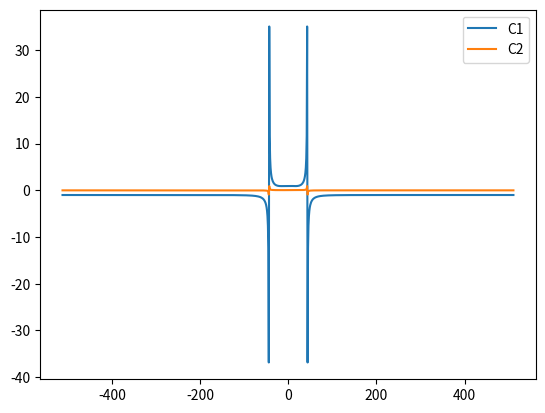

Write Python code to recreate this figure. (Note: this script raises an exception after producing the figure.)
import numpy as np
from numpy import cos, pi
import matplotlib.pyplot as plt


r = 0.1
L = 100


def u_0(x):
    return cos(2*pi*x/100) + 0.1*cos(4*pi*x/100)
    
def f_L(k):
    return r - 1 - 2*(2*pi*k/L)**2 + (2*pi*k/L)**4
    
    
N = 1024
dt = 0.05
t_max = 1
x_range = np.linspace(0, L-(L/N), N)
k_range = np.arange(-N/2,N/2,1)
fL_range = [f_L(k) for k in k_range]
coef_1 = [ (1+(flk*dt/2))/(1-(flk*dt/2)) for flk in fL_range]
coef_2 = [dt/(1-(flk*dt/2)) for flk in fL_range]
#plt.plot(k_range, fL_range, label = "fL")
plt.plot(k_range, coef_1, label = "C1")
plt.plot(k_range, coef_2, label = "C2")
plt.legend()
plt.show()
    
def SH(f0):
    u_range = [f0(x) for x in x_range]
    
    
    U = []
    U.append(np.array(u_range))
    
    DFT_0 = (1/N)*np.fft.fftshift(np.fft.fft(u_range))
    DFT = []
    DFT.append(np.array(DFT_0))
    
    uc_range = [u**3 for u in u_range]
    DFTc_0 = (1/N)*np.fft.fftshift(np.fft.fft(uc_range))
    DFTc = []
    DFTc.append(np.array(DFTc_0))

    
    
    t = dt
    while t < t_max:
        d1 = DFT[-1]
        dc1 = DFTc[-1]
        
        if t == dt :
            dc2 = dc1
        else :
            dc2 = DFTc[-2]
        
        uk = []
        for n in range(len(k_range)):
            nex = coef_1[n]*d1[n] + coef_2[n]*((3/2)*dc1[n] - (1/2)*dc2[n])
            uk.append(nex)
        
        DFT.append(np.array(uk))
        
        u = np.real(np.fft.ifft(np.fft.ifftshift(N*uk)))
        U.append(np.array(u))
        
        uc = [uu**3 for uu in u]
        ukc = (1/N)*np.fft.fftshift(np.fft.fft(uc))
        DFTc.append(np.array(ukc))
        
        t += dt
        
    return np.array(U),np.array(DFT)
    

time_ev = SH(u_0)
U = time_ev[0]
D = time_ev[1]
print(U)

plt.plot(x_range, U[1])
plt.show()
plt.clf()

plt.imshow(U)
plt.show()
plt.clf()

plt.imshow(D)
plt.show()
plt.clf()

t_range = np.arange(0,t_max, dt)
[xx,tt]=np.meshgrid(x_range,t_range)
plt.contourf(xx,tt, U)
plt.colorbar()
plt.show()


[kk,tt]=np.meshgrid(k_range,t_range)
plt.contourf(kk,tt, D)
plt.colorbar()
plt.show()
